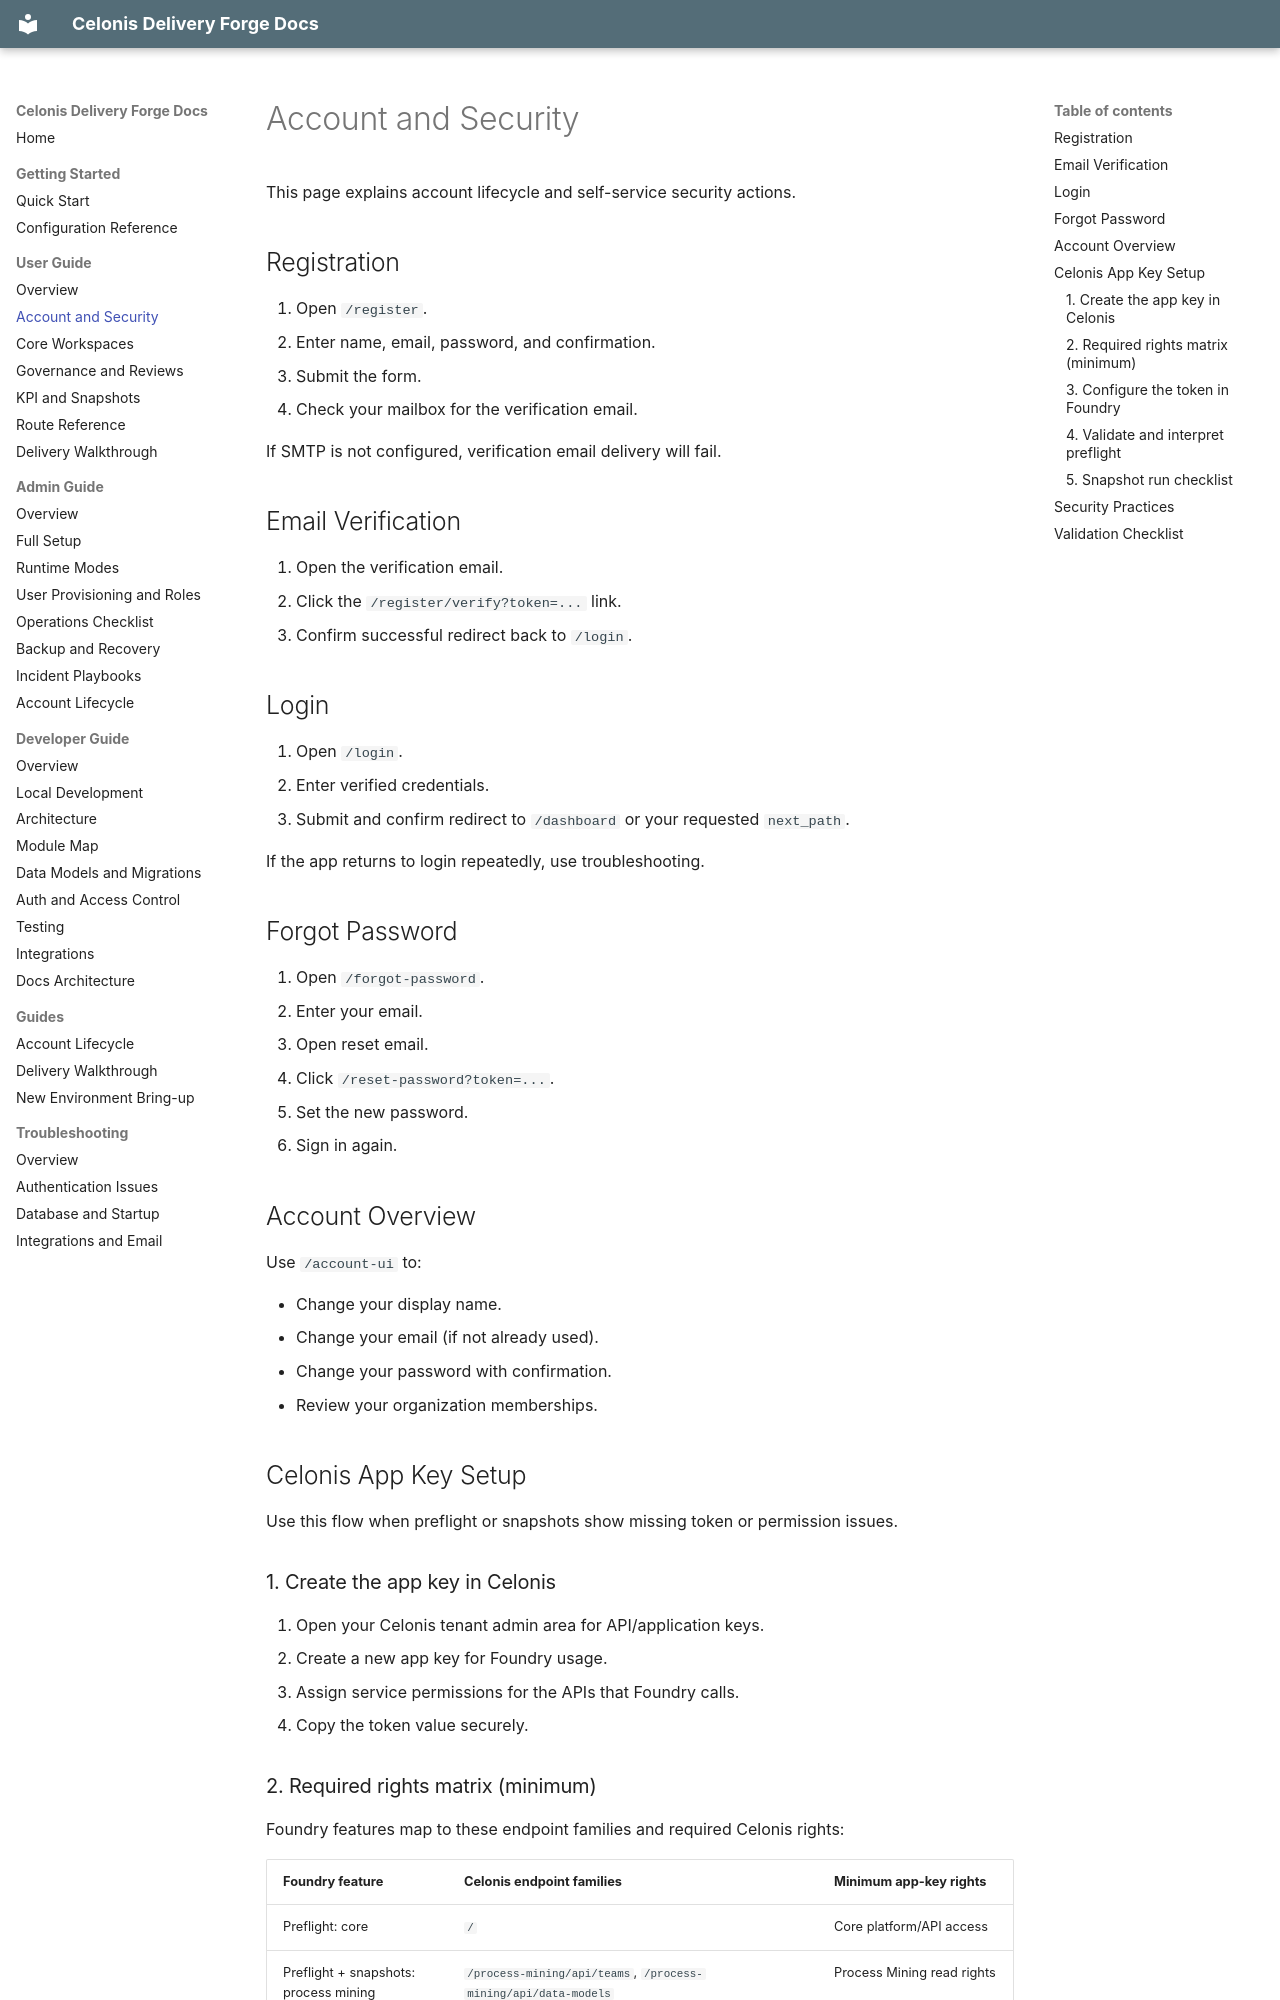

repository: floberthold/celonis-delivery-forge · page: user/account-and-security/index.html · generator: mkdocs

# Account and Security

This page explains account lifecycle and self-service security actions.

## Registration

1. Open `/register`.
2. Enter name, email, password, and confirmation.
3. Submit the form.
4. Check your mailbox for the verification email.

If SMTP is not configured, verification email delivery will fail.

## Email Verification

1. Open the verification email.
2. Click the `/register/verify?token=...` link.
3. Confirm successful redirect back to `/login`.

## Login

1. Open `/login`.
2. Enter verified credentials.
3. Submit and confirm redirect to `/dashboard` or your requested `next_path`.

If the app returns to login repeatedly, use troubleshooting.

## Forgot Password

1. Open `/forgot-password`.
2. Enter your email.
3. Open reset email.
4. Click `/reset-password?token=...`.
5. Set the new password.
6. Sign in again.

## Account Overview

Use `/account-ui` to:

- Change your display name.
- Change your email (if not already used).
- Change your password with confirmation.
- Review your organization memberships.

## Celonis App Key Setup

Use this flow when preflight or snapshots show missing token or permission issues.

### 1. Create the app key in Celonis

1. Open your Celonis tenant admin area for API/application keys.
2. Create a new app key for Foundry usage.
3. Assign service permissions for the APIs that Foundry calls.
4. Copy the token value securely.
